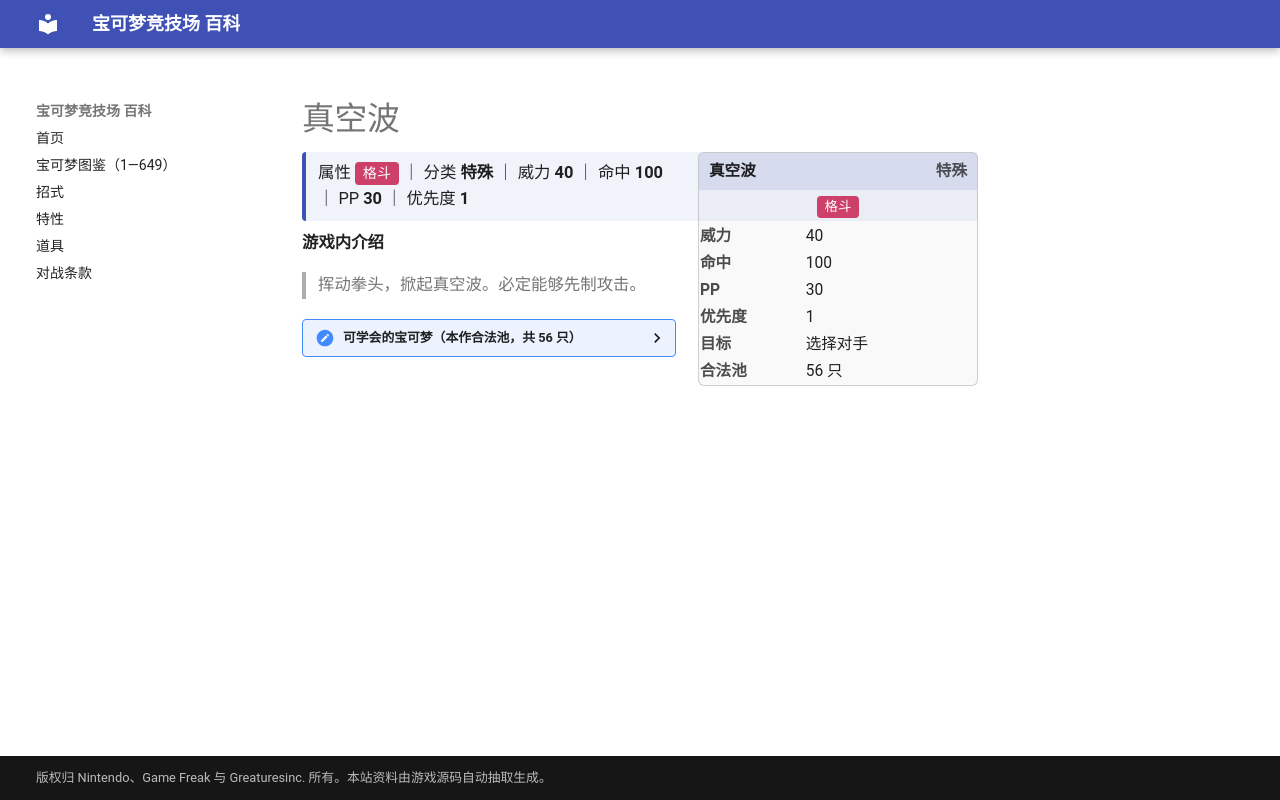

repository: nanmoboys/pkmn-arena-wiki · page: moves/真空波/index.html · generator: mkdocs

# 真空波

<div class="infobox">
<div class="ib-h"><span>真空波</span><span class="ib-no">特殊</span></div>
<div class="ib-ty"><span class="tp" style="background:#CD4069">格斗</span></div>
<table class="ib-t"><tr><th>威力</th><td>40</td></tr><tr><th>命中</th><td>100</td></tr><tr><th>PP</th><td>30</td></tr><tr><th>优先度</th><td>1</td></tr><tr><th>目标</th><td>选择对手</td></tr><tr><th>合法池</th><td>56 只</td></tr></table></div>
<div class="head-stat">属性 <span class="tp" style="background:#CD4069">格斗</span> ｜ 分类 <b>特殊</b> ｜ 威力 <b>40</b> ｜ 命中 <b>100</b> ｜ PP <b>30</b> ｜ 优先度 <b>1</b></div>

**游戏内介绍**

> 挥动拳头，掀起真空波。必定能够先制攻击。

<details class="pool"><summary>可学会的宝可梦（本作合法池，共 56 只）</summary>

<p>可达鸭、哥达鸭、猴怪、火暴猴、蚊香泳士、腕力、豪力、怪力、大葱鸭、飞腿郎、快拳郎、飞天螳螂、快龙、超梦、梦幻、巨钳螳螂、赫拉克罗斯、狃拉、无畏小子、战舞郎、森林蜥蜴、蜥蜴王、力壮鸡、火焰鸡、狡猾天狗、奇鲁莉安、沙奈朵、斗笠菇、幕下力士、铁掌力士、玛沙那、恰雷姆、沙漠蜻蜓、诅咒娃娃、小火焰猴、猛火猴、烈焰猴、帝王拿波、姆克鸟、姆克鹰、烈咬陆鲨、利欧路、路卡利欧、不良蛙、毒骷蛙、艾路雷朵、达克莱伊、炎武王、双刃丸、大剑鬼、裙儿小姐、师父鼬、勇士雄鹰、勾帕路翁、毕力吉翁、凯路迪欧</p>

</details>
